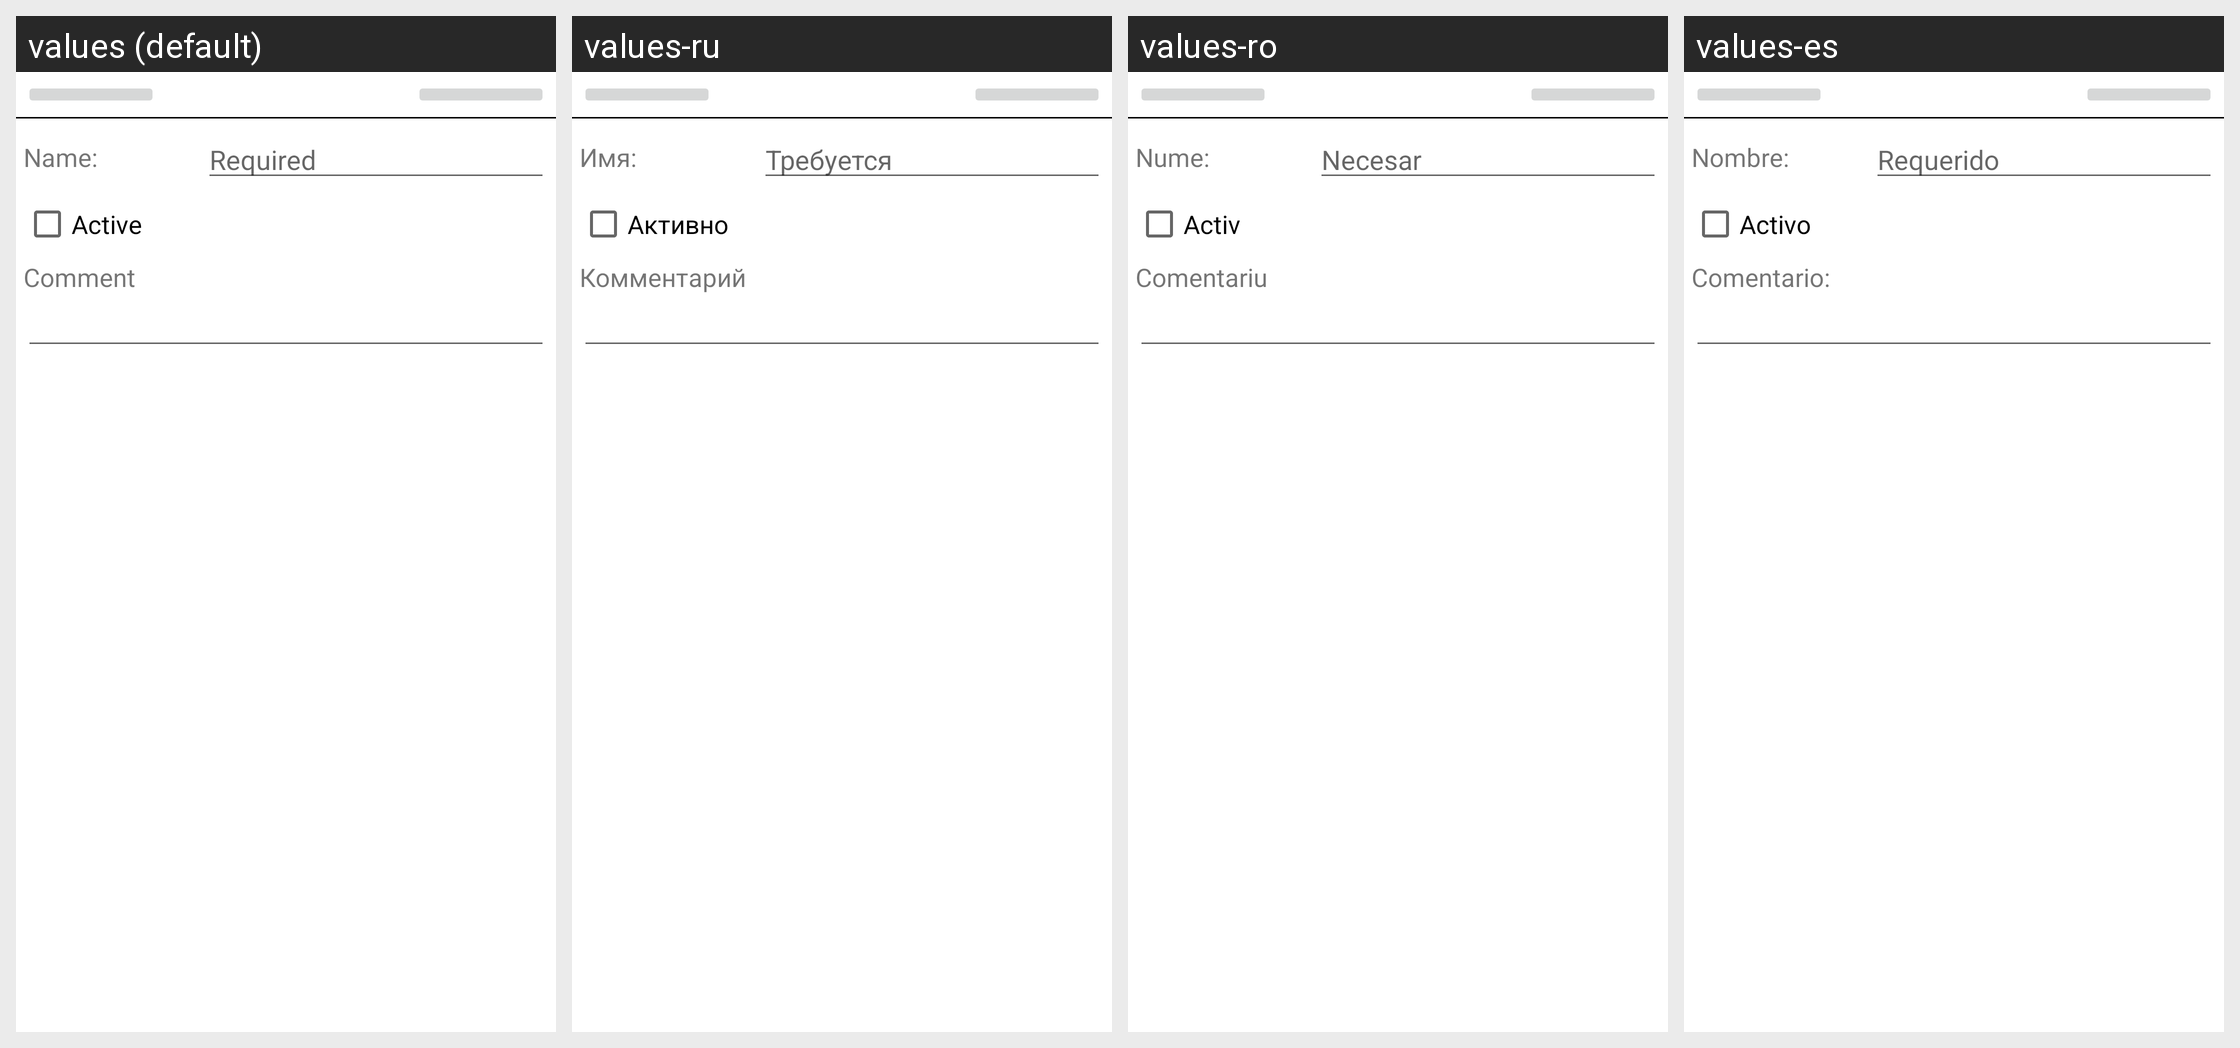

Strings drawn on this Android screen and how each of the app's shown locales translates them:
Android screen res/layout/tasktype_edit_activity_s01.xml rendered under 4 locales, left to right: values (default), values-ru, values-ro, values-es. Device: Nexus 5 (rendered at 1080×1920; each locale shown at half size, 540×960, under a caption strip naming it); theme AppTheme.
Other locales in the repository, not shown: values-de, values-hu, values-zh-rCN, values-zh-rTW.
Strings drawn on this screen, with the default value and each locale's value (text and hints the layout hard-codes, and strings that could not be matched under every locale, appear in the picture but are not listed):

GEN_NameLabel
  values: Name:
  values-ru: Имя:
  values-ro: Nume:
  values-es: Nombre:

GEN_Required
  values: Required
  values-ru: Требуется
  values-ro: Necesar
  values-es: Requerido

GEN_IsActiveLabel
  values: Active
  values-ru: Активно
  values-ro: Activ
  values-es: Activo

GEN_UserCommentLabel
  values: Comment
  values-ru: Комментарий
  values-ro: Comentariu
  values-es: Comentario:
